Run: headless pygame with SDL's dummy video driver; simulated clock (each Clock.tick advances the game by its frame time, no real sleeping); random seed 0; keys injected as events and as key.get_pressed() state; no mouse input.
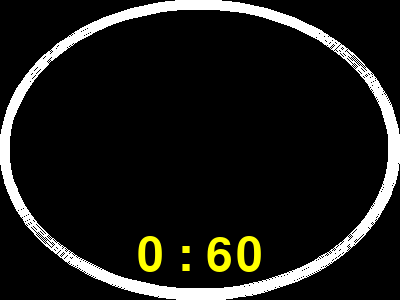
Frame 1 of 4 · flips 1–60 · no input
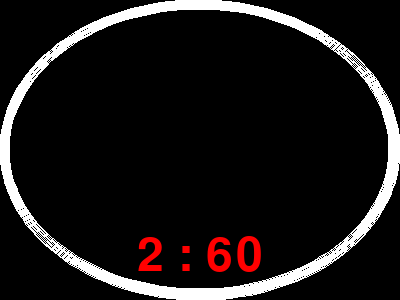
Frame 2 of 4 · flips 61–180 · tapped SPACE, RETURN · held RIGHT (→), D
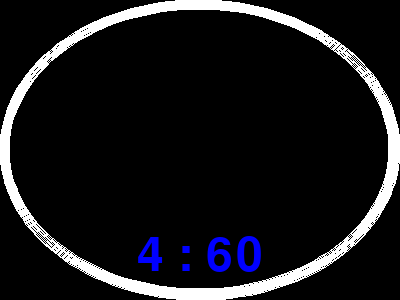
Frame 3 of 4 · flips 181–300 · held DOWN (↓), S
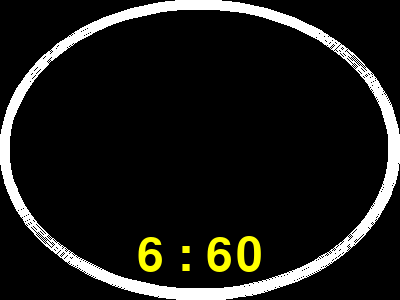
Frame 4 of 4 · flips 301–420 · held LEFT (←), A, UP (↑), W

The pygame program that drew these frames:

import pygame
import sys
import math

BLACK = (0, 0, 0)
WHITE = (255, 255, 255)
GREEN = (0, 255, 0)
RED = (255, 0, 0)
BLUE = (0, 0, 255)
size = [400, 300]
rect1 = (10,0,(size[0]-20)/2,10)
rect2 = ((size[0]-20)/2,0,(size[0]-10),10)
rect3 = (size[0]-10,0,size[0],size[1])
rect4 = ((size[0]-20)/2,size[1]-10,(size[0]-10),size[1])
rect5 = (10,size[1]-10,(size[0]-20)/2,size[1])
rect6 = (0,0,10,size[1])

title = "Hello, Pygame!"
pygame.init()

screen = pygame.display.set_mode((400,300),0,32)

pygame.display.set_caption(title)
myfont = pygame.font.SysFont("comicsansms", 70)

clock = pygame.time.Clock()
minutes = 0
seconds = 0
milliseconds = 0
stat = 0

while True:
    for event in pygame.event.get():
        if event.type == pygame.QUIT:
            sys.exit()
    if milliseconds > 1000:
        seconds += 1
        milliseconds -= 1000
        buf= str(minutes) + " : " + str(seconds) 
        if stat == 0:
            label = myfont.render(buf, 1, (255,255,0))
        if stat == 1:
            label = myfont.render(buf, 1, BLUE)
        if stat == 2:
            label = myfont.render(buf, 1, RED)
        x = (size[0]-label.get_width()) / 2
        y = (size[1]-label.get_height()) - 20
        screen.fill(BLACK)
        a = (((math.pi/2-(math.pi*2)/60)+math.pi*2)%(math.pi*2))-seconds*math.pi*2/60
        b = ((math.pi/2+math.pi*2)%(math.pi*2))
        #pygame.draw.arc(screen,WHITE,(5,5,280,280),(((math.pi/2-(math.pi*2)/60)+math.pi*2)%(math.pi*2))-seconds*math.pi*2/60,((math.pi/2+math.pi*2)%(math.pi*2))-seconds*math.pi*2/60,10)
        if b > a:
            pygame.draw.arc(screen,WHITE,(0,0,400,300),a,b,10)
        if a > b:
            pygame.draw.arc(screen,WHITE,(5,5,400,300),b,a,10)
#        if seconds > 2:
#            pygame.draw.rect(screen,WHITE,rect1)
#        if seconds > 4:
#            pygame.draw.rect(screen,RED,rect2)
#        if seconds > 6:
#            pygame.draw.rect(screen,GREEN,rect3)
#        if seconds > 8:
#            pygame.draw.rect(screen,RED,rect4)
#       if seconds > 10:
#            pygame.draw.rect(screen,WHITE,rect5)
#        if seconds > 12:
#            pygame.draw.rect(screen,GREEN,rect6)
        screen.blit(label, (x, y))
        pygame.display.flip()
        
#        print ("{}:{}".format(minutes, seconds))
    if seconds > 60:
        minutes += 1
        seconds -= 60
        stat = (stat + 1) % 3
    milliseconds += clock.tick_busy_loop(60)

pygame.quit()
